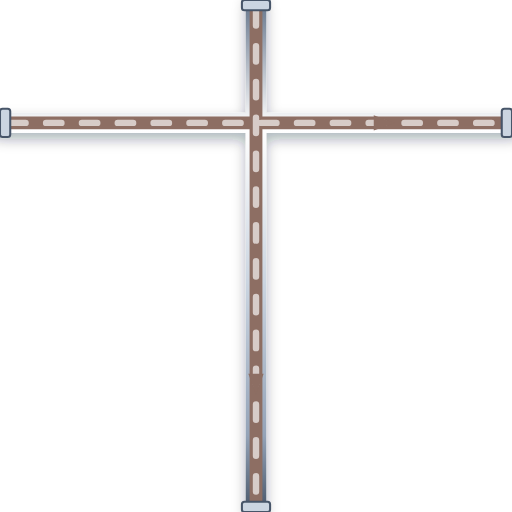
t = 0.00 s
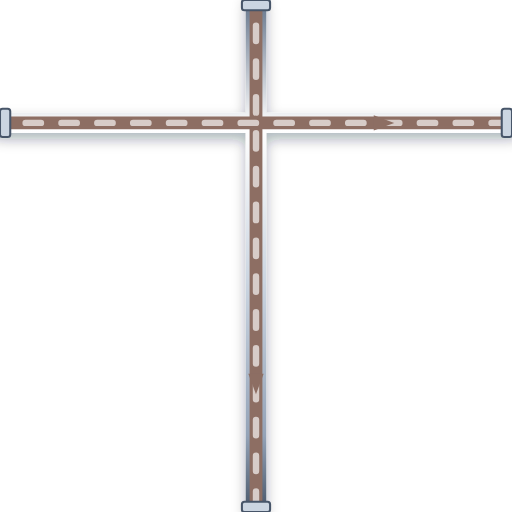
t = 0.20 s
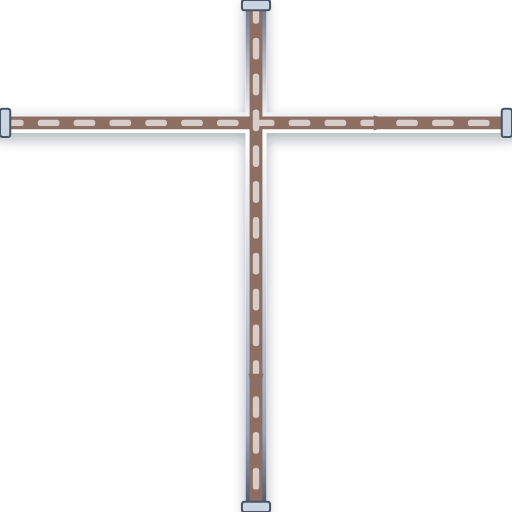
t = 0.40 s
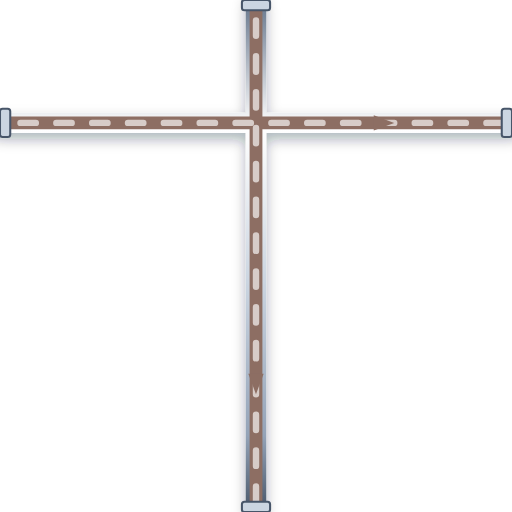
t = 0.60 s

The animated SVG that drew these frames (rendered in a browser with its animation timeline set to each time). Animation: 1 CSS @keyframes rule; one cycle of 0.80 s, repeats indefinitely.

<svg xmlns="http://www.w3.org/2000/svg" viewBox="0 0 200 200" width="200" height="200">
  <defs>
    <style>
      @keyframes p-flow-anim {
        from { stroke-dashoffset: 24; } to { stroke-dashoffset: 0; }
      }
      .anim-p-flow {
        stroke-dasharray: 6 8;
        animation: p-flow-anim 0.8s linear infinite;
      }
    </style>
    <filter id="ssPipeShadow" x="-15%" y="-15%" width="130%" height="130%">
      <feDropShadow dx="0" dy="2.5" stdDeviation="2.5" flood-color="#0f172a" flood-opacity="0.32" />
    </filter>
    <linearGradient id="ssPipeGradH" x1="0%" y1="0%" x2="0%" y2="100%">
      <stop offset="0%" stop-color="#64748b" /><stop offset="25%" stop-color="#ffffff" />
      <stop offset="55%" stop-color="#cbd5e1" /><stop offset="85%" stop-color="#94a3b8" /><stop offset="100%" stop-color="#475569" />
    </linearGradient>
  </defs>

  <!-- Stainless Steel 316 Outer Casing (8px with 3D Drop Shadow) -->
  <path d="M 0 48 L 200 48 M 100 0 L 100 200" stroke="url(#ssPipeGradH)" stroke-width="8" fill="none" stroke-linecap="round" stroke-linejoin="round" filter="url(#ssPipeShadow)"/>

  <!-- Process Fluid Core (5px) -->
  <path d="M 0 48 L 200 48 M 100 0 L 100 200" stroke="#8D6E63" stroke-width="5" fill="none" stroke-linecap="round" stroke-linejoin="round"/>

  <!-- Animated Fluid Flow Stream Dashes (2.5px) -->
  <path d="M 0 48 L 200 48 M 100 0 L 100 200" stroke="#D7CCC8" stroke-width="2.5" fill="none" stroke-linejoin="round" stroke-linecap="round" class="anim-p-flow"/>

  <!-- Directional Flow Arrow -->
  <polygon points="146,45 154,48 146,51" fill="#8D6E63" /> <polygon points="97,146 100,154 103,146" fill="#8D6E63" />

  <!-- ANSI Flange Connection Collars -->
  <rect x="0" y="42.5" width="4" height="11" rx="1" fill="#cbd5e1" stroke="#475569" stroke-width="0.8"/>
  <rect x="196" y="42.5" width="4" height="11" rx="1" fill="#cbd5e1" stroke="#475569" stroke-width="0.8"/>
  <rect x="94.5" y="0" width="11" height="4" rx="1" fill="#cbd5e1" stroke="#475569" stroke-width="0.8"/>
  <rect x="94.5" y="196" width="11" height="4" rx="1" fill="#cbd5e1" stroke="#475569" stroke-width="0.8"/>
</svg>
